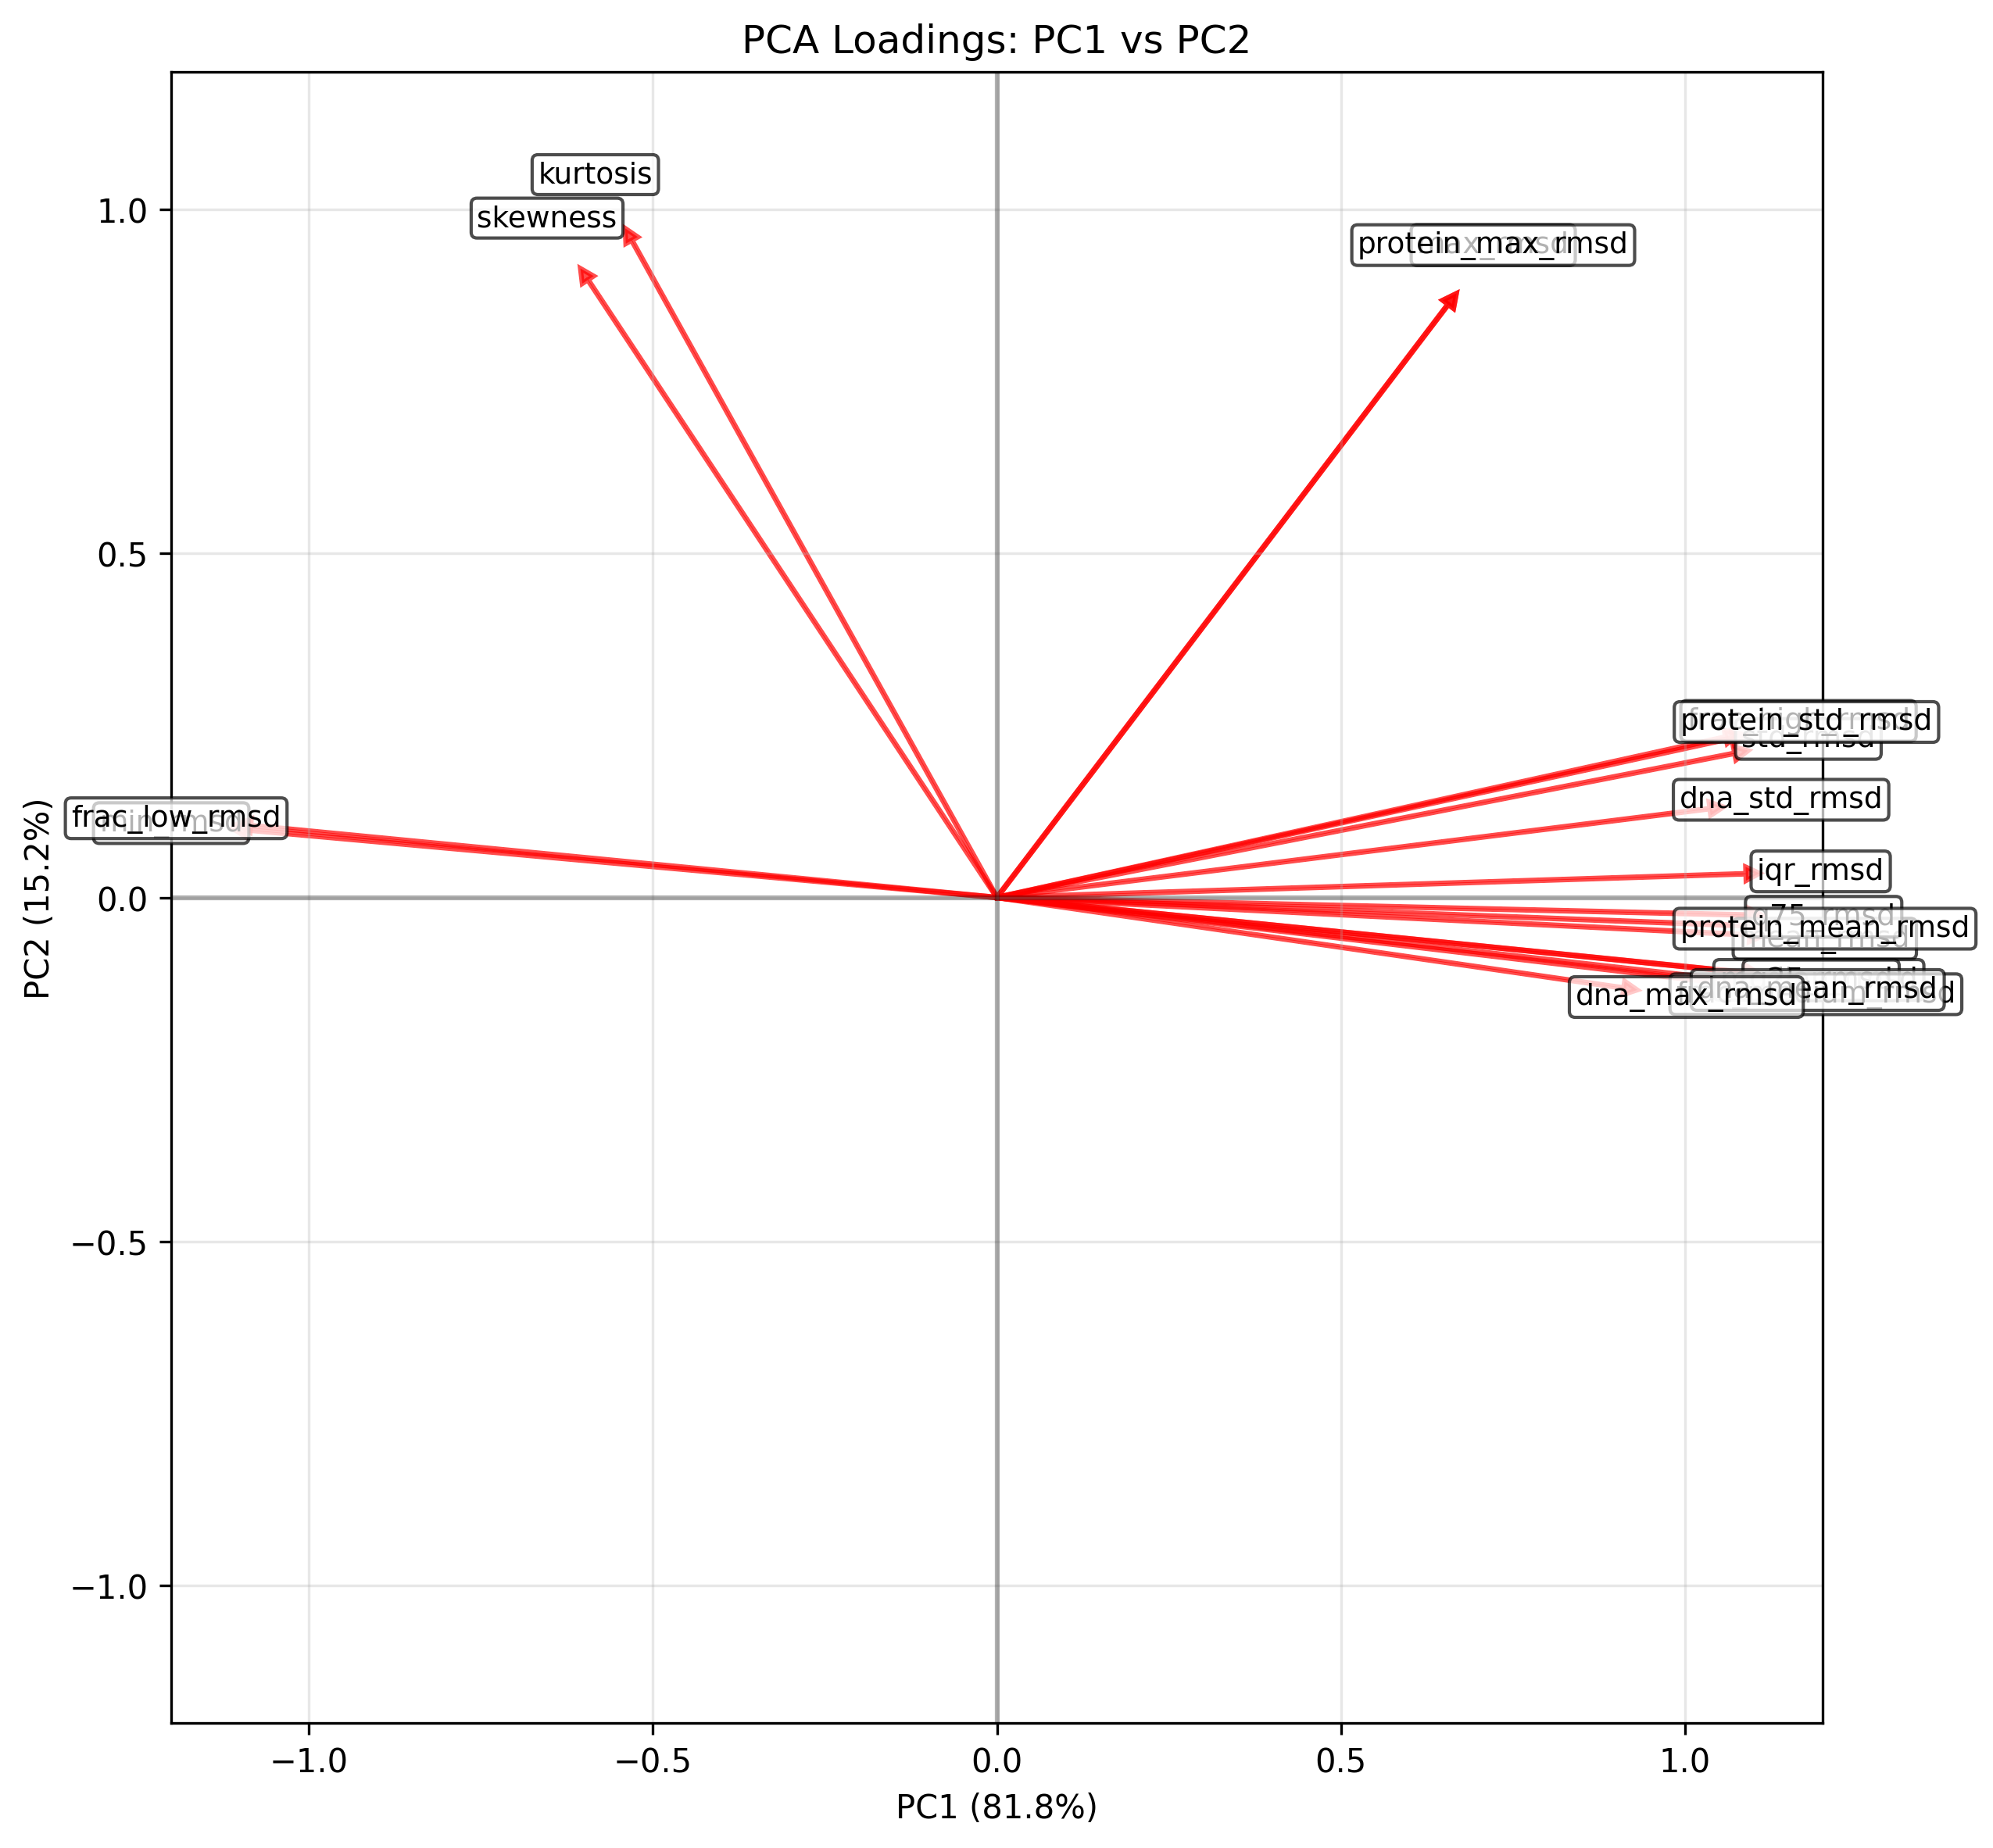

The data file committed next to this chart (first rows):
feature, PC1_loading, PC2_loading
mean_rmsd, 1.094, -0.05444
median_rmsd, 1.086, -0.1089
std_rmsd, 1.072, 0.2096
max_rmsd, 0.6556, 0.862
min_rmsd, -1.091, 0.0983
q75_rmsd, 1.092, -0.02548
q25_rmsd, 1.089, -0.1094
iqr_rmsd, 1.088, 0.03452
skewness, -0.5943, 0.8977
kurtosis, -0.5306, 0.9551
frac_low_rmsd, -1.084, 0.1047
frac_medium_rmsd, 1.082, -0.1278
frac_high_rmsd, 1.059, 0.2333
protein_mean_rmsd, 1.094, -0.04119
protein_max_rmsd, 0.6556, 0.862
protein_std_rmsd, 1.069, 0.2319
dna_mean_rmsd, 1.084, -0.1222
dna_max_rmsd, 0.9107, -0.1315
dna_std_rmsd, 1.036, 0.1291
